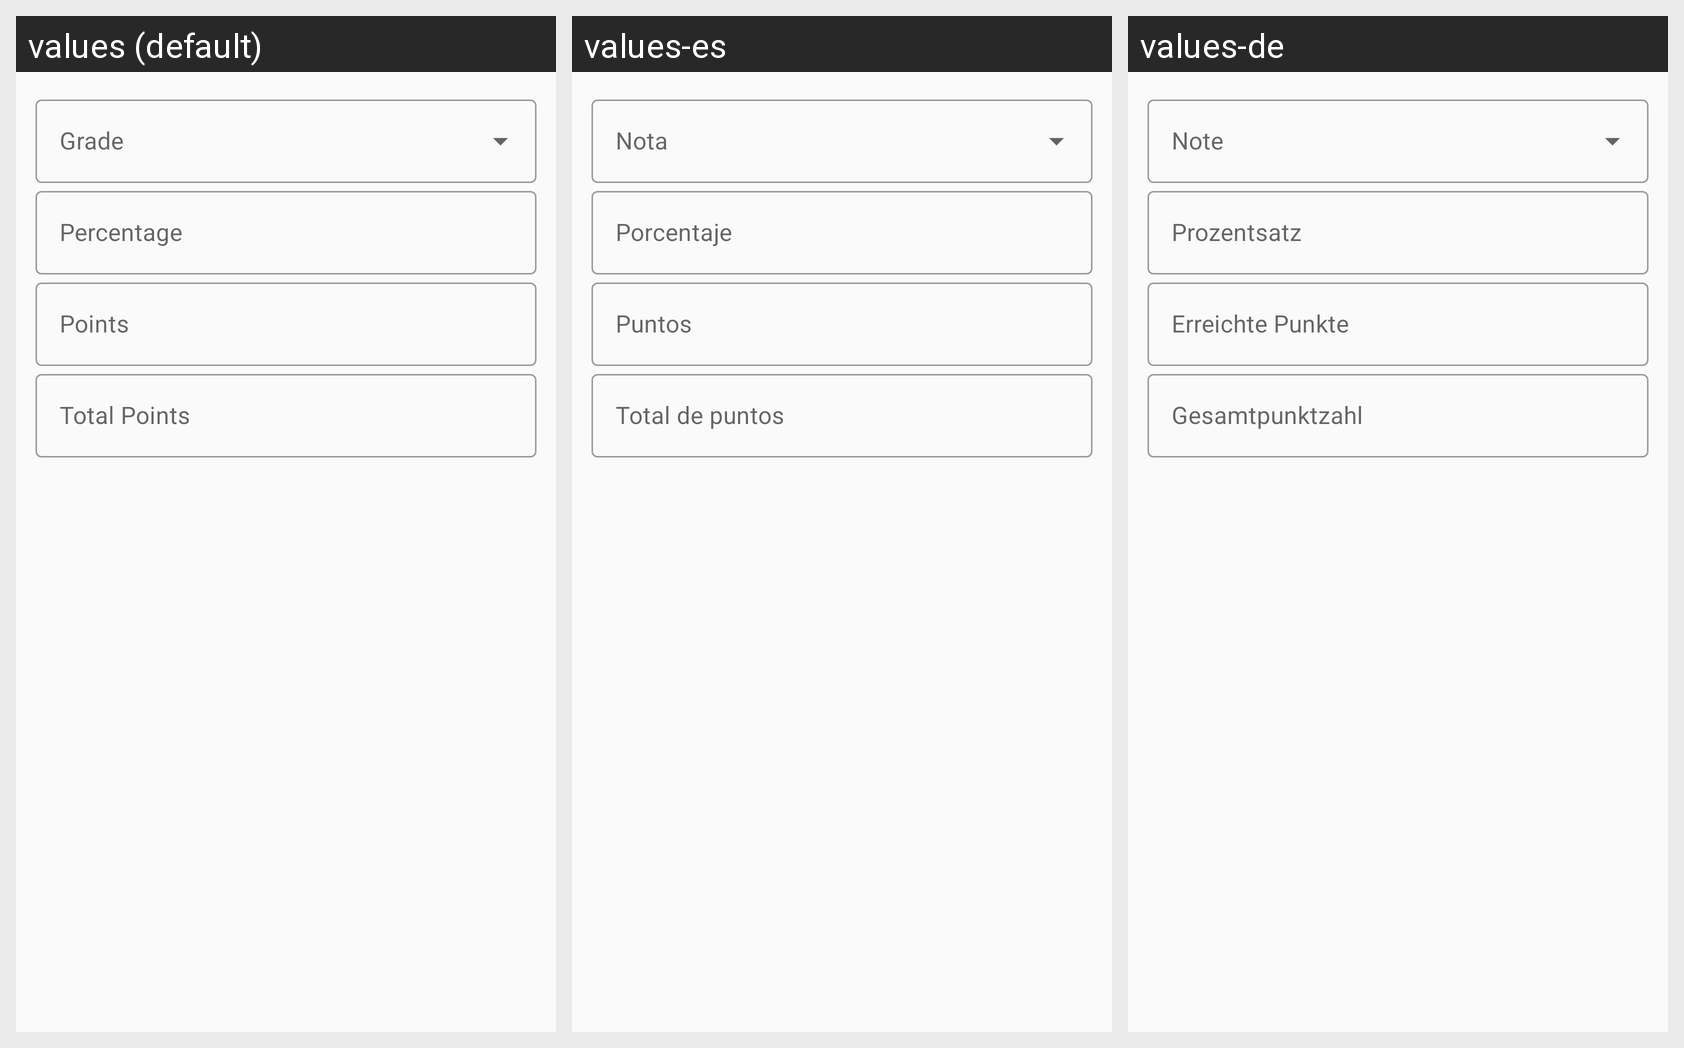

Here is an Android app screen in its default locale and in the app's own translations. Write out the translated-string differences for the strings that appear on this screen.
Android screen res/layout/wgrade_dialog.xml rendered under 3 locales, left to right: values (default), values-es, values-de. Device: Nexus 5 (rendered at 1080×1920; each locale shown at half size, 540×960, under a caption strip naming it); theme AppTheme.
Strings drawn on this screen, with the default value and each locale's value (text and hints the layout hard-codes, and strings that could not be matched under every locale, appear in the picture but are not listed):

percentage_et
  values: Percentage
  values-es: Por​cen​ta​je
  values-de: Pro­zent­satz

points_col
  values: Points
  values-es: Puntos
  values-de: Erreichte Punkte

total_points_col
  values: Total Points
  values-es: Total de puntos
  values-de: Ge­samt­punkt­zahl
